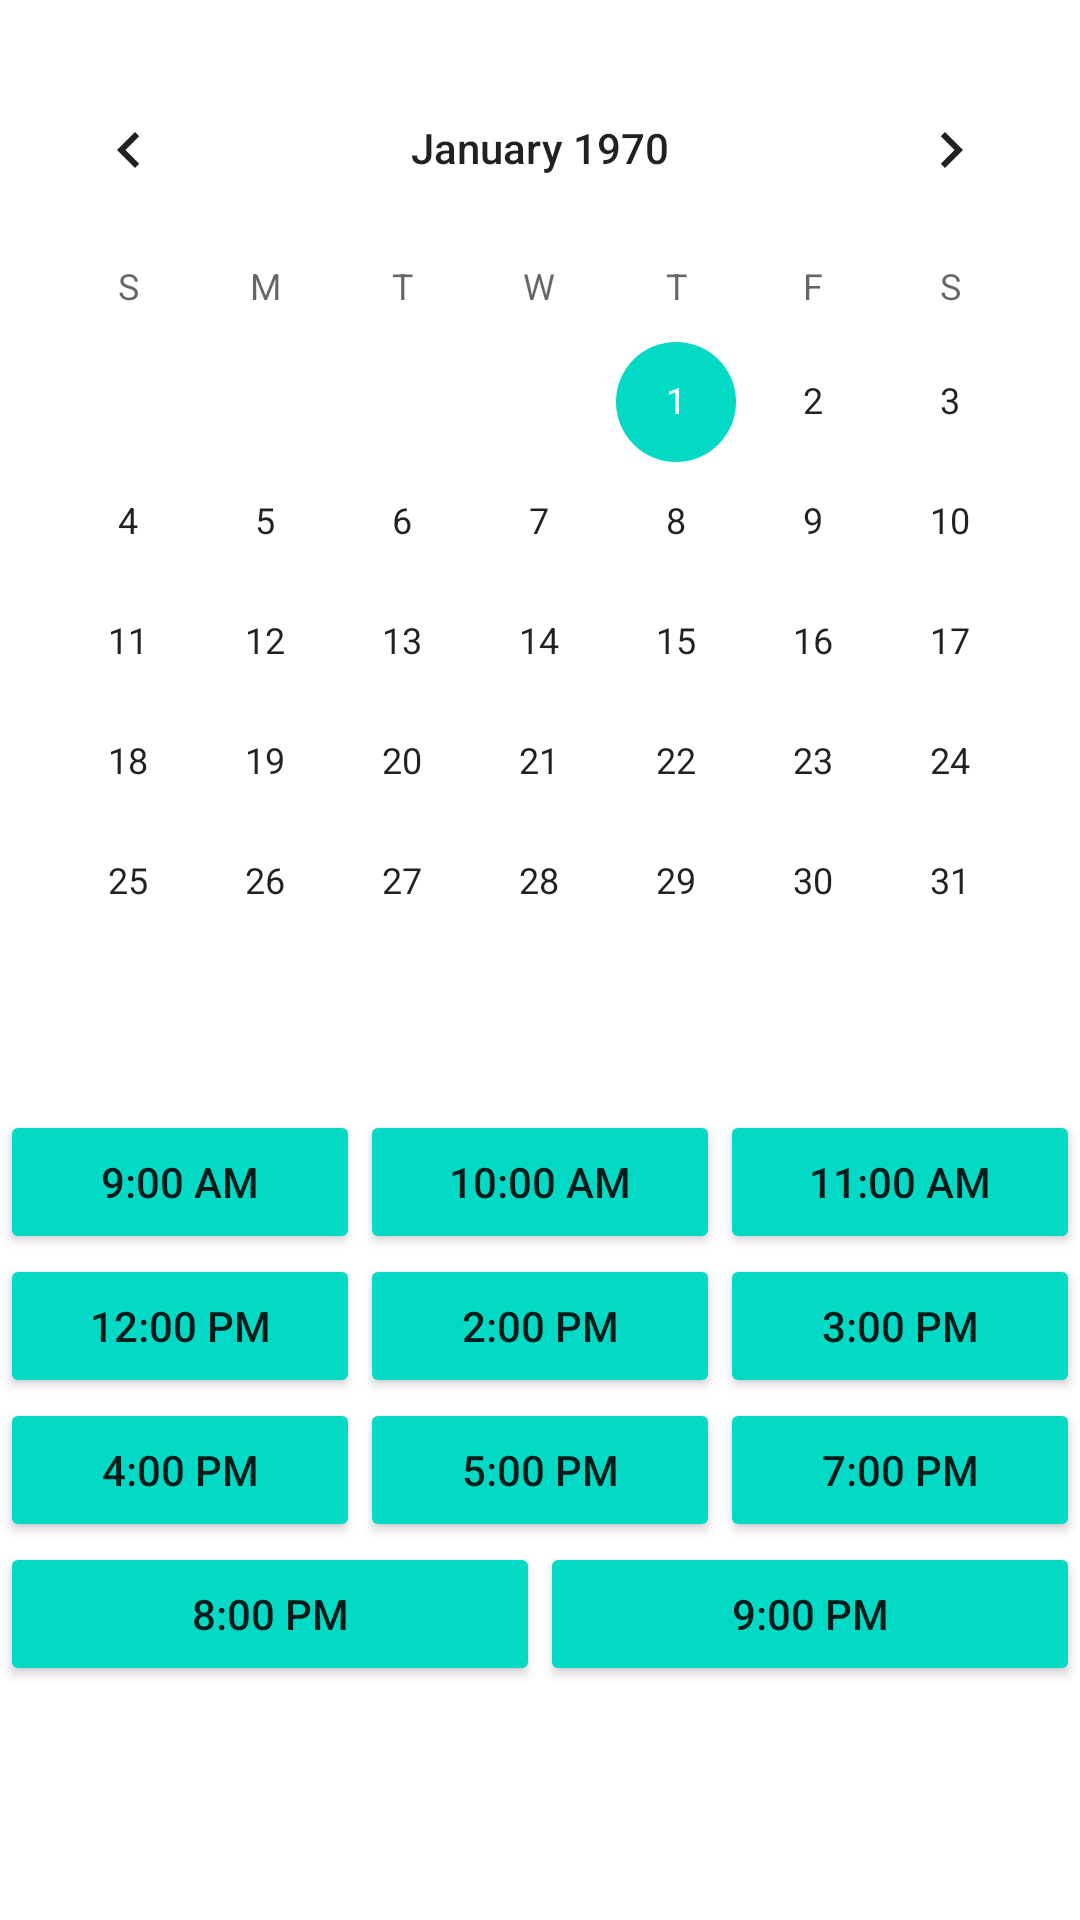

Produce the Android XML layout that renders to this screen, including the resource entries it uses.
<!-- AndroidManifest.xml: application theme Theme.HealthcareApp -->
<!-- res/layout/activity_doctor_calendar.xml -->
<?xml version="1.0" encoding="utf-8"?>
<RelativeLayout xmlns:android="http://schemas.android.com/apk/res/android"
    android:layout_width="match_parent"
    android:layout_height="match_parent">

    
    <CalendarView
        android:id="@+id/calendarView"
        android:layout_width="match_parent"
        android:layout_height="wrap_content"
        android:layout_marginTop="16dp" />

    
    <LinearLayout
        android:id="@+id/timeSlotsLayout"
        android:layout_width="match_parent"
        android:layout_height="wrap_content"
        android:layout_below="@id/calendarView"
        android:orientation="vertical"
        android:layout_marginTop="16dp">

        <LinearLayout
            android:layout_width="match_parent"
            android:layout_height="wrap_content"
            android:orientation="horizontal">

            <Button
                android:id="@+id/button9AM"
                android:layout_width="0dp"
                android:layout_height="wrap_content"
                android:layout_weight="1"
                android:backgroundTint="@color/teal_200"
                android:text="9:00 AM" />

            <Button
                android:id="@+id/button10AM"
                android:layout_width="0dp"
                android:layout_height="wrap_content"
                android:layout_weight="1"
                android:backgroundTint="@color/teal_200"
                android:text="10:00 AM" />

            <Button
                android:id="@+id/button11AM"
                android:layout_width="0dp"
                android:layout_height="wrap_content"
                android:layout_weight="1"
                android:backgroundTint="@color/teal_200"
                android:text="11:00 AM" />
        </LinearLayout>

        <LinearLayout
            android:layout_width="match_parent"
            android:layout_height="wrap_content"
            android:orientation="horizontal">

            <Button
                android:id="@+id/button12PM"
                android:layout_width="0dp"
                android:layout_height="wrap_content"
                android:layout_weight="1"
                android:backgroundTint="@color/teal_200"
                android:text="12:00 PM" />

            <Button
                android:id="@+id/button2PM"
                android:layout_width="0dp"
                android:layout_height="wrap_content"
                android:layout_weight="1"
                android:backgroundTint="@color/teal_200"
                android:text="2:00 PM" />

            <Button
                android:id="@+id/button3PM"
                android:layout_width="0dp"
                android:layout_height="wrap_content"
                android:layout_weight="1"
                android:backgroundTint="@color/teal_200"
                android:text="3:00 PM" />
        </LinearLayout>

        <LinearLayout
            android:layout_width="match_parent"
            android:layout_height="wrap_content"
            android:orientation="horizontal">

            <Button
                android:id="@+id/button4PM"
                android:layout_width="0dp"
                android:layout_height="wrap_content"
                android:layout_weight="1"
                android:backgroundTint="@color/teal_200"
                android:text="4:00 PM" />

            <Button
                android:id="@+id/button5PM"
                android:layout_width="0dp"
                android:layout_height="wrap_content"
                android:layout_weight="1"
                android:backgroundTint="@color/teal_200"
                android:text="5:00 PM" />

            <Button
                android:id="@+id/button7PM"
                android:layout_width="0dp"
                android:layout_height="wrap_content"
                android:layout_weight="1"
                android:backgroundTint="@color/teal_200"
                android:text="7:00 PM" />
        </LinearLayout>

        <LinearLayout
            android:layout_width="match_parent"
            android:layout_height="wrap_content"
            android:orientation="horizontal">

            <Button
                android:id="@+id/button8PM"
                android:layout_width="0dp"
                android:layout_height="wrap_content"
                android:layout_weight="1"
                android:backgroundTint="@color/teal_200"
                android:text="8:00 PM" />

            <Button
                android:id="@+id/button9PM"
                android:layout_width="0dp"
                android:layout_height="wrap_content"
                android:layout_weight="1"
                android:backgroundTint="@color/teal_200"
                android:text="9:00 PM" />

            
        </LinearLayout>

    </LinearLayout>

</RelativeLayout>
<!-- resources referenced by this layout -->
<resources>
  <color name="teal_200">#FF03DAC5</color>
  <style name="Theme.HealthcareApp" parent="Theme.MaterialComponents.DayNight.NoActionBar">
          
          <item name="colorPrimary">@color/purple_500</item>
          <item name="colorPrimaryVariant">@color/teal_700</item>
          <item name="colorOnPrimary">@color/white</item>
          
          <item name="colorSecondary">@color/teal_200</item>
          <item name="colorSecondaryVariant">@color/teal_700</item>
          <item name="colorOnSecondary">@color/black</item>
          
          <item name="android:statusBarColor">?attr/colorPrimaryVariant</item>
          
      </style>
  <color name="purple_500">#FF6200EE</color>
  <color name="teal_700">#FF018786</color>
  <color name="white">#FFFFFFFF</color>
  <color name="black">#FF000000</color>
</resources>
